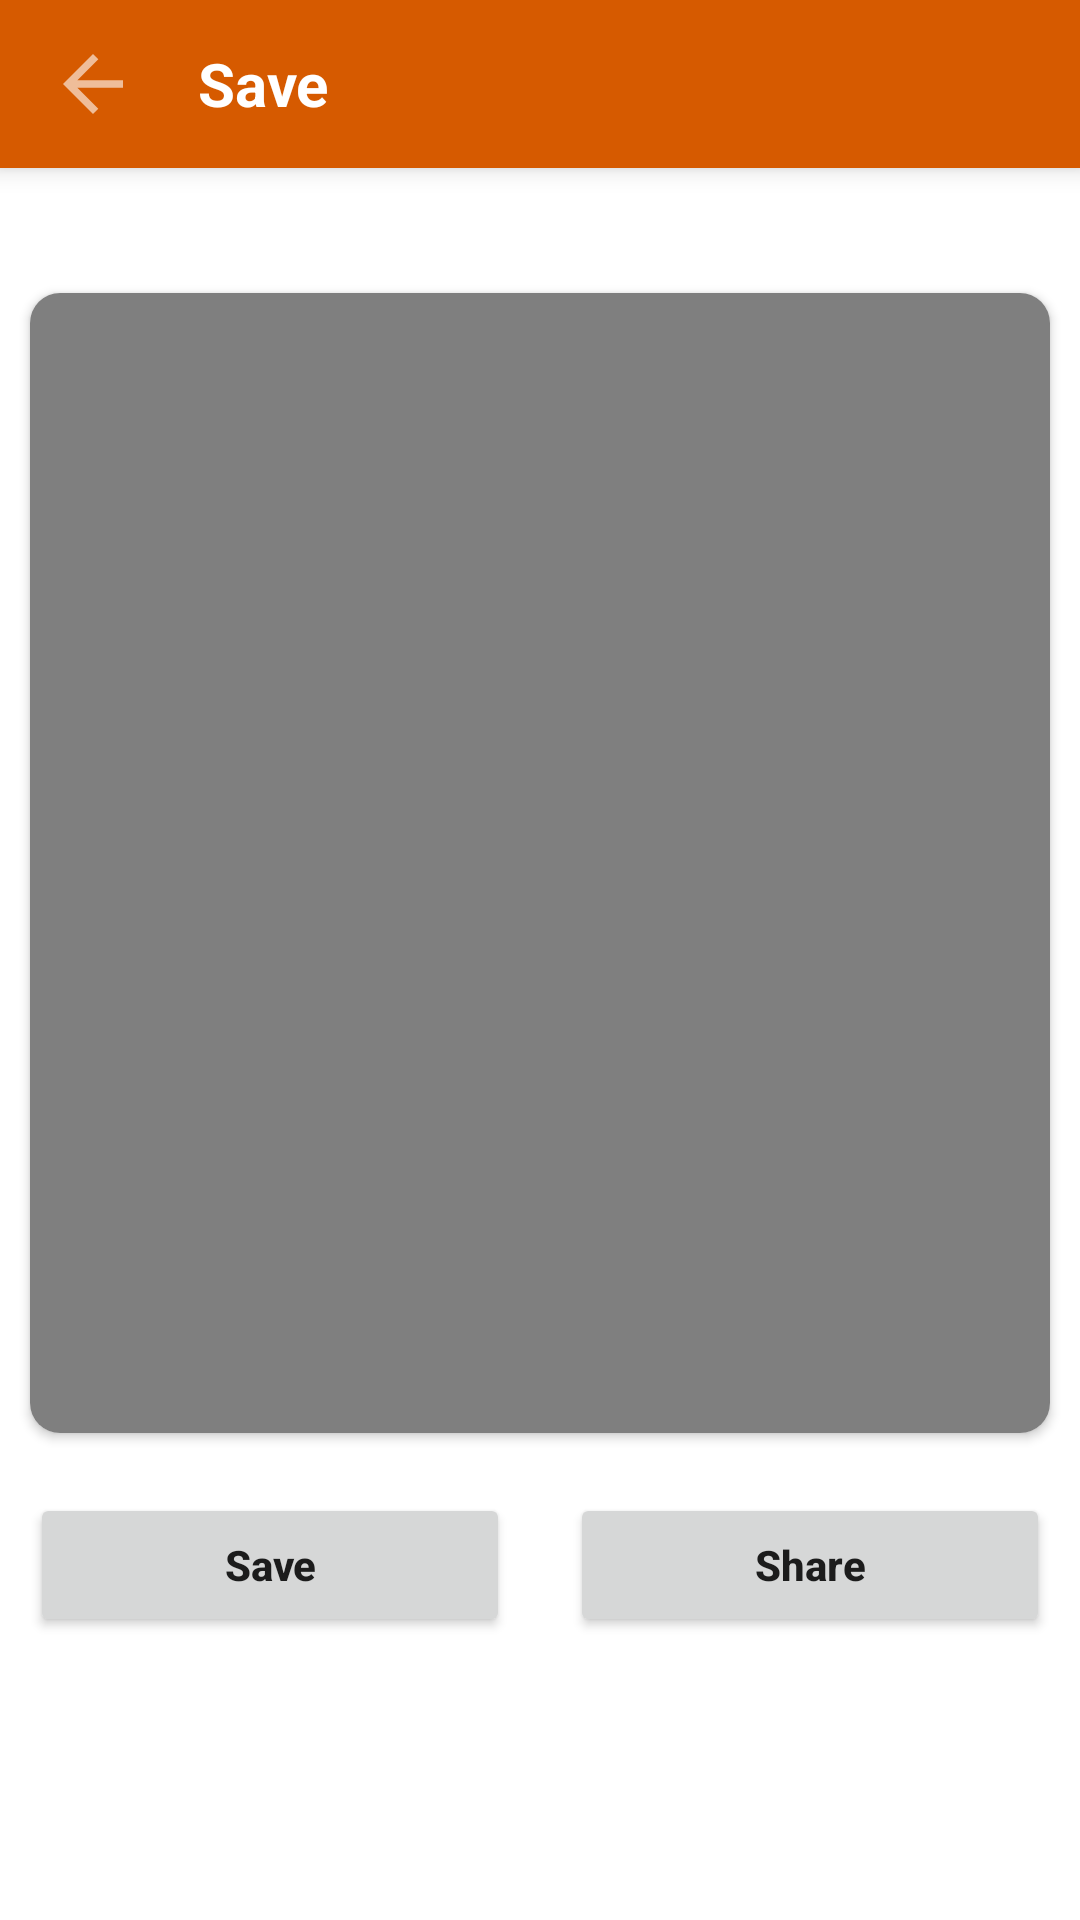

Here is an Android app screen rendered from its layout file. Give the layout XML and the strings, colors and styles it references.
<!-- AndroidManifest.xml: application theme Theme.GurbaniVideo -->
<!-- res/layout/activity_video_view.xml -->
<?xml version="1.0" encoding="utf-8"?>
<RelativeLayout xmlns:android="http://schemas.android.com/apk/res/android"
    xmlns:app="http://schemas.android.com/apk/res-auto"
    xmlns:tools="http://schemas.android.com/tools"
    android:layout_width="match_parent"
    android:layout_height="match_parent"
    tools:context=".Video_View_Activity">

    <LinearLayout
        android:layout_width="match_parent"
        android:layout_height="match_parent"
        android:orientation="vertical">

        <androidx.appcompat.widget.Toolbar
            android:id="@+id/toolbar"
            android:layout_width="match_parent"
            android:layout_height="?attr/actionBarSize"
            android:background="#D65A00"
            android:elevation="5dp">

            <ImageView
                android:id="@+id/backImageBtn"
                android:layout_width="wrap_content"
                android:layout_height="wrap_content"
                android:layout_marginEnd="20dp"
                android:contentDescription="@string/todo"
                android:src="@drawable/ic_baseline_arrow_back_24"
                app:tint="@color/white"
                android:theme="@style/Theme.AppCompat"
               />

            <TextView
                android:layout_width="wrap_content"
                android:layout_height="wrap_content"
                android:text="@string/save"
                android:textColor="@color/white"
                android:textSize="20sp"
                android:textStyle="bold" />


        </androidx.appcompat.widget.Toolbar>

        <ScrollView
            android:layout_width="match_parent"
            android:layout_height="0dp"
            android:layout_weight="1">

            <LinearLayout
                android:layout_width="match_parent"
                android:layout_height="wrap_content"
                android:orientation="vertical">

                <TextView
                    android:id="@+id/txtTitleVideo"
                    android:layout_width="match_parent"
                    android:layout_height="wrap_content"
                    android:layout_marginStart="8dp"
                    android:layout_marginTop="5dp"
                    android:layout_marginBottom="5dp"
                    android:text=""
                    android:textColor="@color/black"
                    android:textSize="16sp"
                    android:textStyle="bold" />


                <androidx.cardview.widget.CardView
                    android:layout_width="match_parent"
                    android:layout_height="wrap_content"
                    android:layout_gravity="center"
                    android:layout_margin="10dp"
                    app:cardCornerRadius="10dp">

                    <VideoView
                        android:id="@+id/VideoView"
                        android:layout_width="match_parent"
                        android:layout_height="380dp"
                        android:layout_gravity="fill|center" />

                </androidx.cardview.widget.CardView>




                <LinearLayout
                    style="?android:attr/buttonBarStyle"
                    android:layout_width="match_parent"
                    android:layout_height="wrap_content"
                    android:orientation="horizontal">

                    <Button
                        android:id="@+id/saveVideoBtn"
                        android:layout_width="0dp"
                        android:layout_height="wrap_content"
                        android:layout_margin="10dp"
                        android:layout_weight="1"
                        android:maxWidth="100dp"
                        android:text="@string/save"
                        android:textStyle="bold"
                        android:textAllCaps="false"
                        tools:ignore="ButtonStyle" />

                    <Button
                        android:id="@+id/shareVideoBtn"
                        android:layout_width="0dp"
                        android:layout_height="wrap_content"
                        android:layout_margin="10dp"
                        android:layout_weight="1"
                        android:textStyle="bold"
                        android:maxWidth="100dp"
                        android:text="@string/share"
                        android:textAllCaps="false"
                        tools:ignore="ButtonStyle" />


                </LinearLayout>


            </LinearLayout>
        </ScrollView>


    </LinearLayout>


</RelativeLayout>
<!-- resources referenced by this layout -->
<resources>
  <color name="black">#FF000000</color>
  <color name="white">#FFFFFFFF</color>
  <!-- drawable ic_baseline_arrow_back_24 (drawable) -->
  <vector android:alpha="0.6" android:autoMirrored="true"
      android:height="30dp" android:tint="#FFFFFF"
      android:viewportHeight="24" android:viewportWidth="24"
      android:width="30dp" xmlns:android="http://schemas.android.com/apk/res/android">
      <path android:fillColor="#FFFFFF" android:pathData="M20,11H7.83l5.59,-5.59L12,4l-8,8 8,8 1.41,-1.41L7.83,13H20v-2z"/>
  </vector>
  <string name="save">Save</string>
  <string name="share">Share</string>
  <string name="todo">TODO</string>
  <style name="Theme.GurbaniVideo" parent="Base.Theme.GurbaniVideo" />
  <style name="Base.Theme.GurbaniVideo" parent="Theme.MaterialComponents.Light.NoActionBar">
          <item name="colorPrimary">#FF7722</item>
          <item name="colorPrimaryVariant">#FF7722</item>
          <item name="colorOnPrimary">@color/white</item>
          
          <item name="colorSecondary">@color/teal_200</item>
          <item name="colorSecondaryVariant">@color/teal_700</item>
          <item name="colorOnSecondary">@color/black</item>
          
          <item name="android:statusBarColor" tools:targetApi="lollipop">#A3511D</item>
          <item name="android:actionMenuTextColor">@color/black</item>
  
          
          <item name="android:itemTextAppearance">@style/myCustomMenuTextAppearance</item>
      </style>
  <color name="teal_200">#03AFDA</color>
  <color name="teal_700">#FF018786</color>
  <style name="myCustomMenuTextAppearance" parent="@android:style/TextAppearance.Widget.IconMenu.Item">
          <item name="android:textColor">#000</item>
      </style>
</resources>
